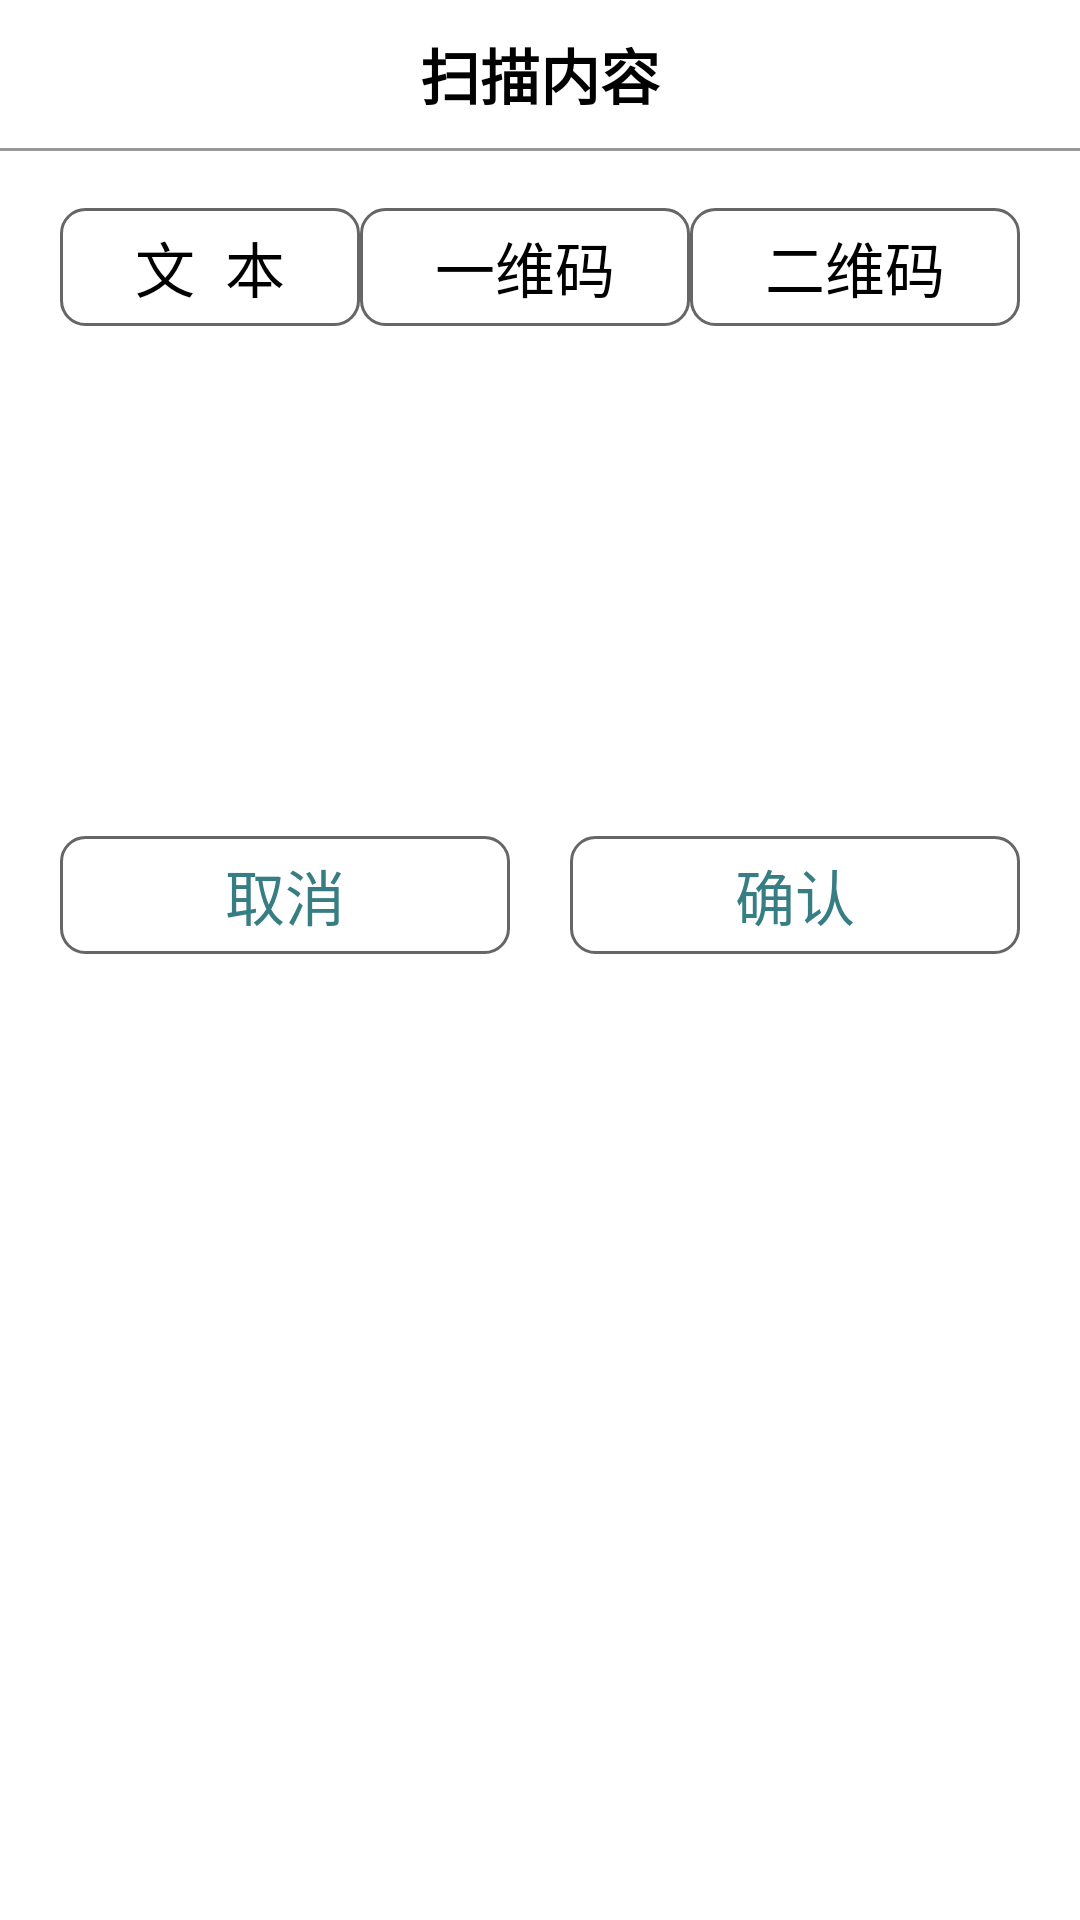

The Android layout XML behind this screen, and the referenced resources:
<!-- AndroidManifest.xml: application theme MainStyle -->
<!-- res/layout/qr_dialog_layout.xml -->
<?xml version="1.0" encoding="utf-8"?>
<RelativeLayout xmlns:android="http://schemas.android.com/apk/res/android"
    android:layout_width="match_parent"
    android:layout_height="match_parent"
    android:background="#ffffff">

    <TextView
        android:id="@+id/scannerBar"
        android:layout_width="wrap_content"
        android:layout_height="wrap_content"
        android:layout_centerHorizontal="true"
        android:layout_marginTop="10dp"
        android:text="扫描内容"
        android:textColor="#000000"
        android:textSize="20sp"
        android:textStyle="bold"/>
    <View
        android:layout_width="match_parent"
        android:layout_height="1dp"
        android:layout_below="@id/scannerBar"
        android:layout_marginTop="10dp"
        android:background="#999999"
        ></View>
    <LinearLayout
        android:id="@+id/scnanerSelectLayout"
        android:layout_width="match_parent"
        android:layout_height="wrap_content"
        android:layout_below="@id/scannerBar"
        android:layout_marginTop="30dp"
        android:layout_marginLeft="20dp"
        android:layout_marginRight="20dp">
        <TextView
            android:id="@+id/scnanerText"
            android:gravity="center_horizontal"
            android:layout_width="wrap_content"
            android:layout_height="wrap_content"
            android:text="文  本"
            android:layout_weight="1"
            android:background="@drawable/bt_8"
            android:textSize="20sp"
            android:textColor="#000000"
            android:padding="5dp"/>
        <TextView
            android:id="@+id/scannerOneCode"
            android:layout_width="wrap_content"
            android:layout_height="wrap_content"
            android:text="一维码"
            android:layout_weight="1"
            android:background="@drawable/bt_8"
            android:gravity="center_horizontal"
            android:textColor="#000000"
            android:textSize="20sp"
            android:padding="5dp"/>
        <TextView
            android:id="@+id/scannerQRCode"
            android:layout_width="wrap_content"
            android:layout_height="wrap_content"
            android:text="二维码"
            android:layout_weight="1"
            android:background="@drawable/bt_8"
            android:textColor="#000000"
            android:gravity="center_horizontal"
            android:textSize="20sp"
            android:padding="5dp"/>
    </LinearLayout>

    <LinearLayout

        android:id="@+id/scannerContentLayout"
        android:layout_below="@+id/scnanerSelectLayout"
        android:layout_width="match_parent"
        android:layout_height="150dp"
        android:layout_marginTop="10dp"
        android:layout_marginRight="20dp"
        android:layout_marginLeft="20dp"
        android:gravity="center"
        android:orientation="horizontal"

        >
    </LinearLayout>
    <LinearLayout
        android:layout_below="@id/scannerContentLayout"
        android:layout_width="match_parent"
        android:layout_height="wrap_content"
        android:layout_marginTop="10dp"
        android:layout_marginLeft="20dp"
        android:layout_marginRight="20dp"
        android:layout_marginBottom="20dp">
        <TextView
            android:id="@+id/scannerCancel"
            android:gravity="center"
            android:layout_width="wrap_content"
            android:layout_height="wrap_content"
            android:textSize="20sp"
            android:text="取消"
            android:background="@drawable/bt_8"
            android:layout_weight="1"
            android:layout_marginRight="10dp"
            android:textColor="#377d84"
            android:padding="5dp" />
        <TextView
            android:id="@+id/scannerConfirm"
            android:layout_width="wrap_content"
            android:layout_height="wrap_content"
            android:textSize="20sp"
            android:text="确认"
            android:background="@drawable/bt_8"
            android:layout_weight="1"
            android:gravity="center"
            android:textColor="#377d84"
            android:layout_marginLeft="10dp"
            android:padding="5dp"/>
    </LinearLayout>


</RelativeLayout>
<!-- resources referenced by this layout -->
<resources>
  <!-- drawable bt_8 (drawable) -->
  <?xml version="1.0" encoding="utf-8"?>
  <shape xmlns:android="http://schemas.android.com/apk/res/android"
  android:shape="rectangle">
  <stroke
      android:width="1dp"
      android:color="#666666"/>
  <corners
      android:radius="8dp"/>
  
  </shape>
  <style name="MainStyle" parent="Theme.AppCompat.NoActionBar" />
</resources>
